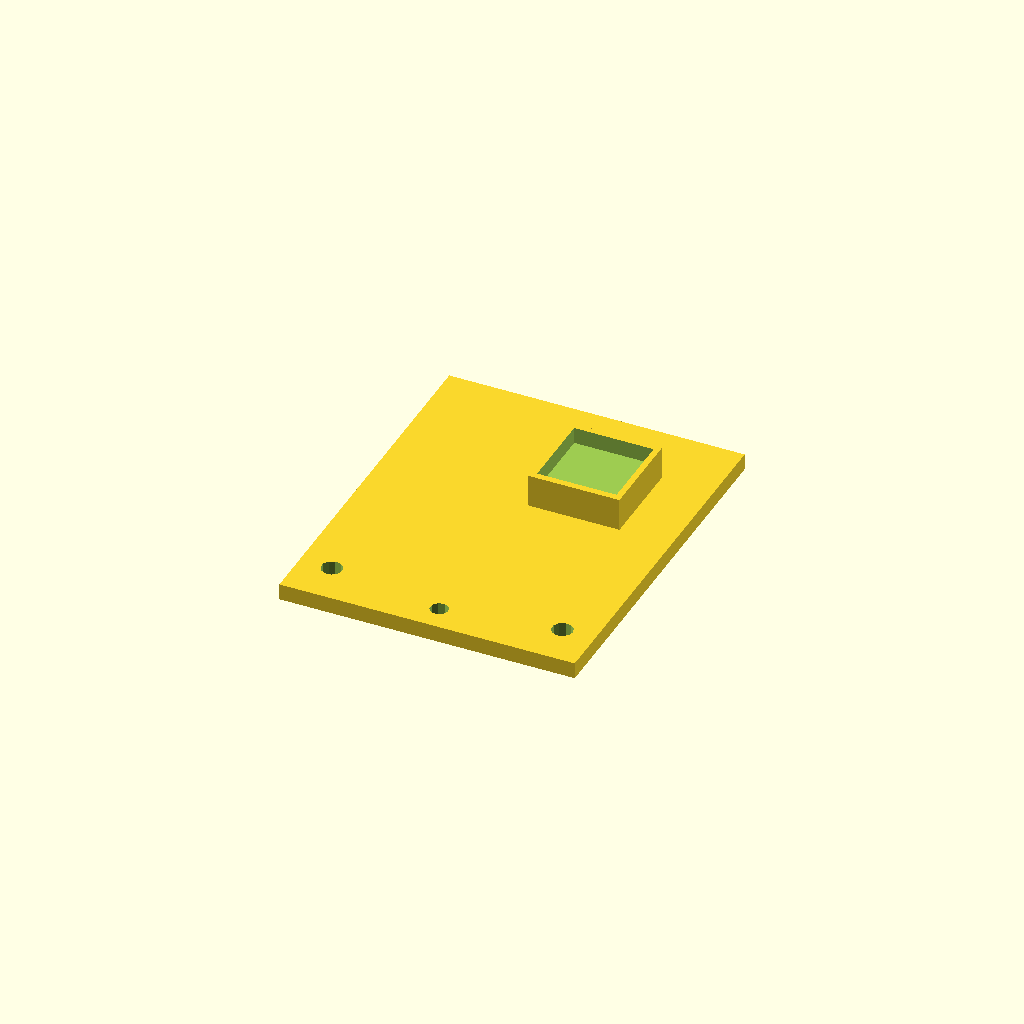
Cell 1: rendered with the file's own defaults.
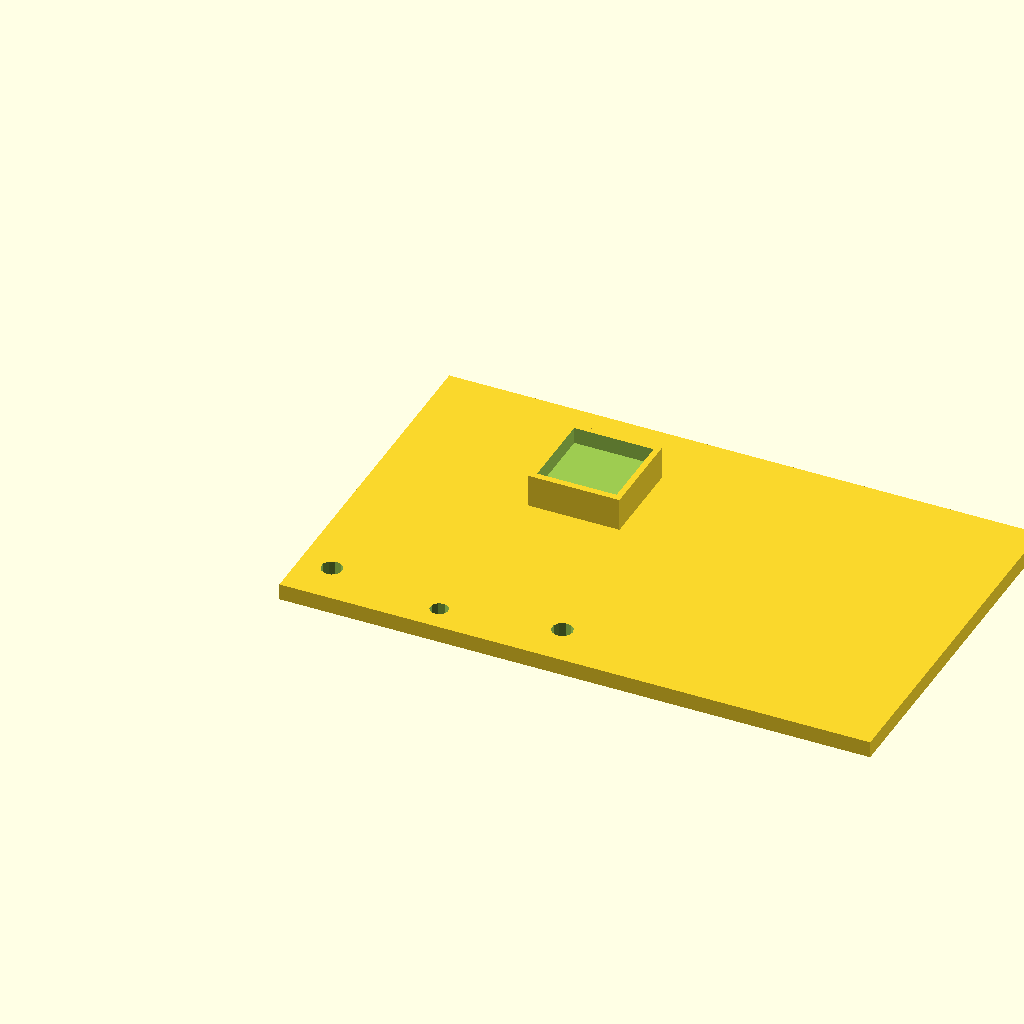
Cell 2 — base_width set to 180, the other parameters unchanged.
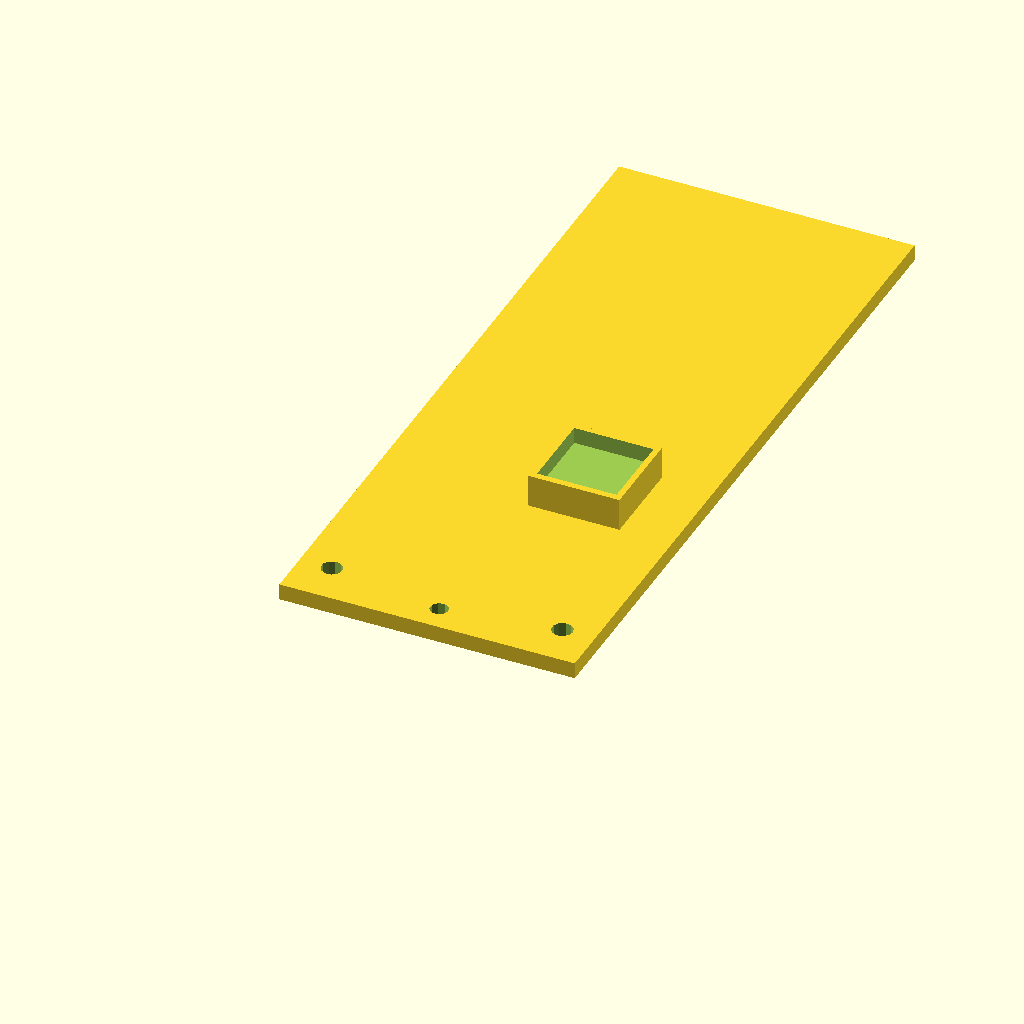
Cell 3: base_length = 222 (everything else at default).
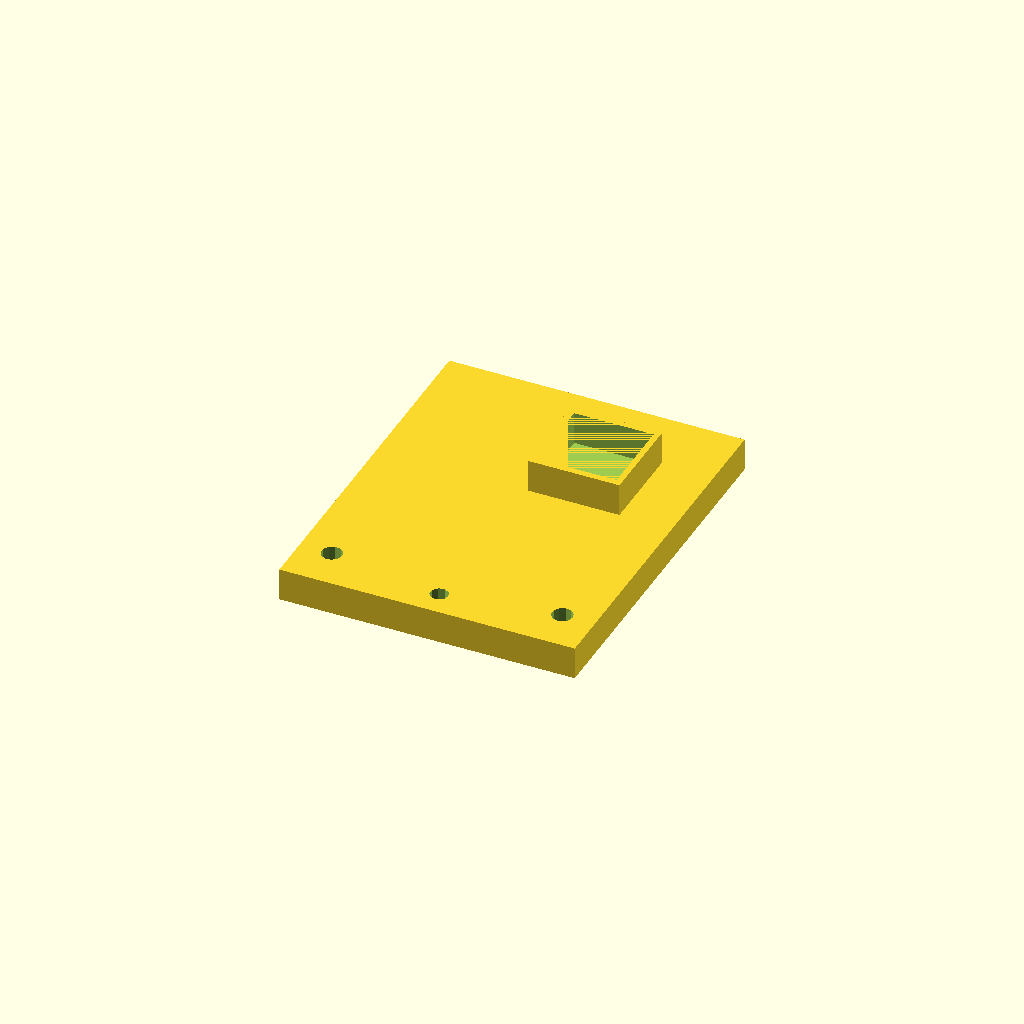
Cell 4 — base_height set to 10, the other parameters unchanged.
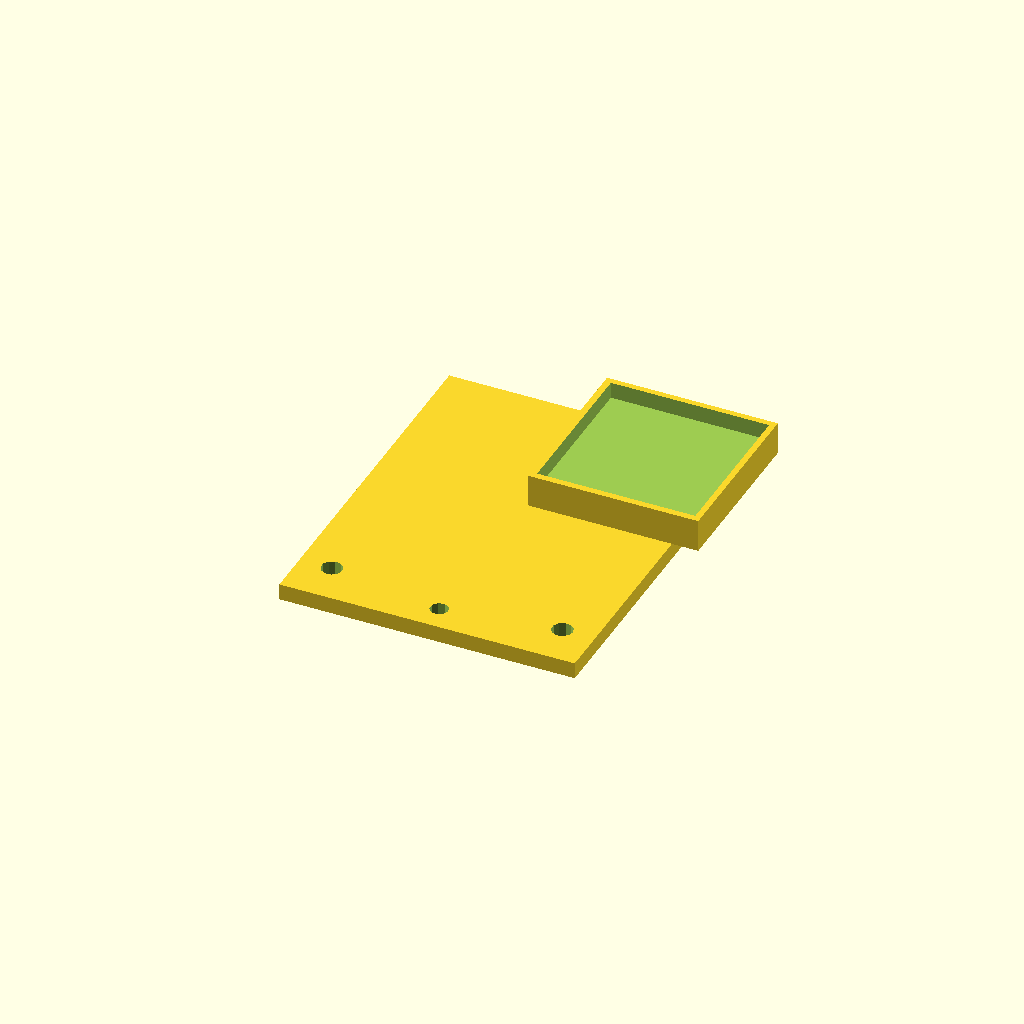
Cell 5: the same model with post_width = 48.
All cells are drawn from one camera (rotation 55°, 0°, 25°, orthographic, colour scheme Cornfield), so only the parameter changes between them.
Source of the model, fluorometer_slide/fluoro_base.scad:
// Easy change stage for RF-6000 Spectrofluorophotometer

// Units are mm
// Parameters
base_width = 90; // left to right of the instrument, x
base_length = 111; // front to back of the instrument, y
base_height = 5; // top to bottom of the instrument, z
stage_base = 10; // z location of bottom of stage cut
post_width = 24; // square base
post_height = 10;

stage_x = 48;
stage_y = 65.5;
stage_d = 2;
xcorner = stage_x-stage_d; // location of mount cut
ycorner = stage_y-stage_d;

tolerance = 0.2; // for gaps to allow slide to pass

difference() {
    union() {
        rotate([0,0,0])
        translate([0,0,0])
        cube([base_width, base_length, base_height]);
        
        // Holder
        rotate([0,0,0])
        translate([xcorner,ycorner,base_height])
        cube([post_width+(2*stage_d), post_width+(2*stage_d), post_height]);
    }
    
    // Right anchor hole
    rotate([0,0,0])
    translate([80,13.3,-1])
    cylinder(h = 2+base_height, d = 6.38);
    
    // Left anchor hole
    rotate([0,0,0])
    translate([9.8,13.3,-1])
    cylinder(h = 2+base_height, d = 6.38);
    
    // Mounting screw
    rotate([0,0,0])
    translate([45,8,-1])
    cylinder(h = 2+base_height, d = 5.5);
    
    // Cutting out the stage
    rotate([0,0,0])
    translate([stage_x,stage_y,stage_base])
    cube([post_width+tolerance,post_width+tolerance,post_height]);
}
Parameter table extracted from the source (name, type, default, range or options):
base_width: number, default 90
base_length: number, default 111
base_height: number, default 5
stage_base: number, default 10
post_width: number, default 24
post_height: number, default 10
stage_x: number, default 48
stage_y: number, default 65.5
stage_d: number, default 2
tolerance: number, default 0.2
